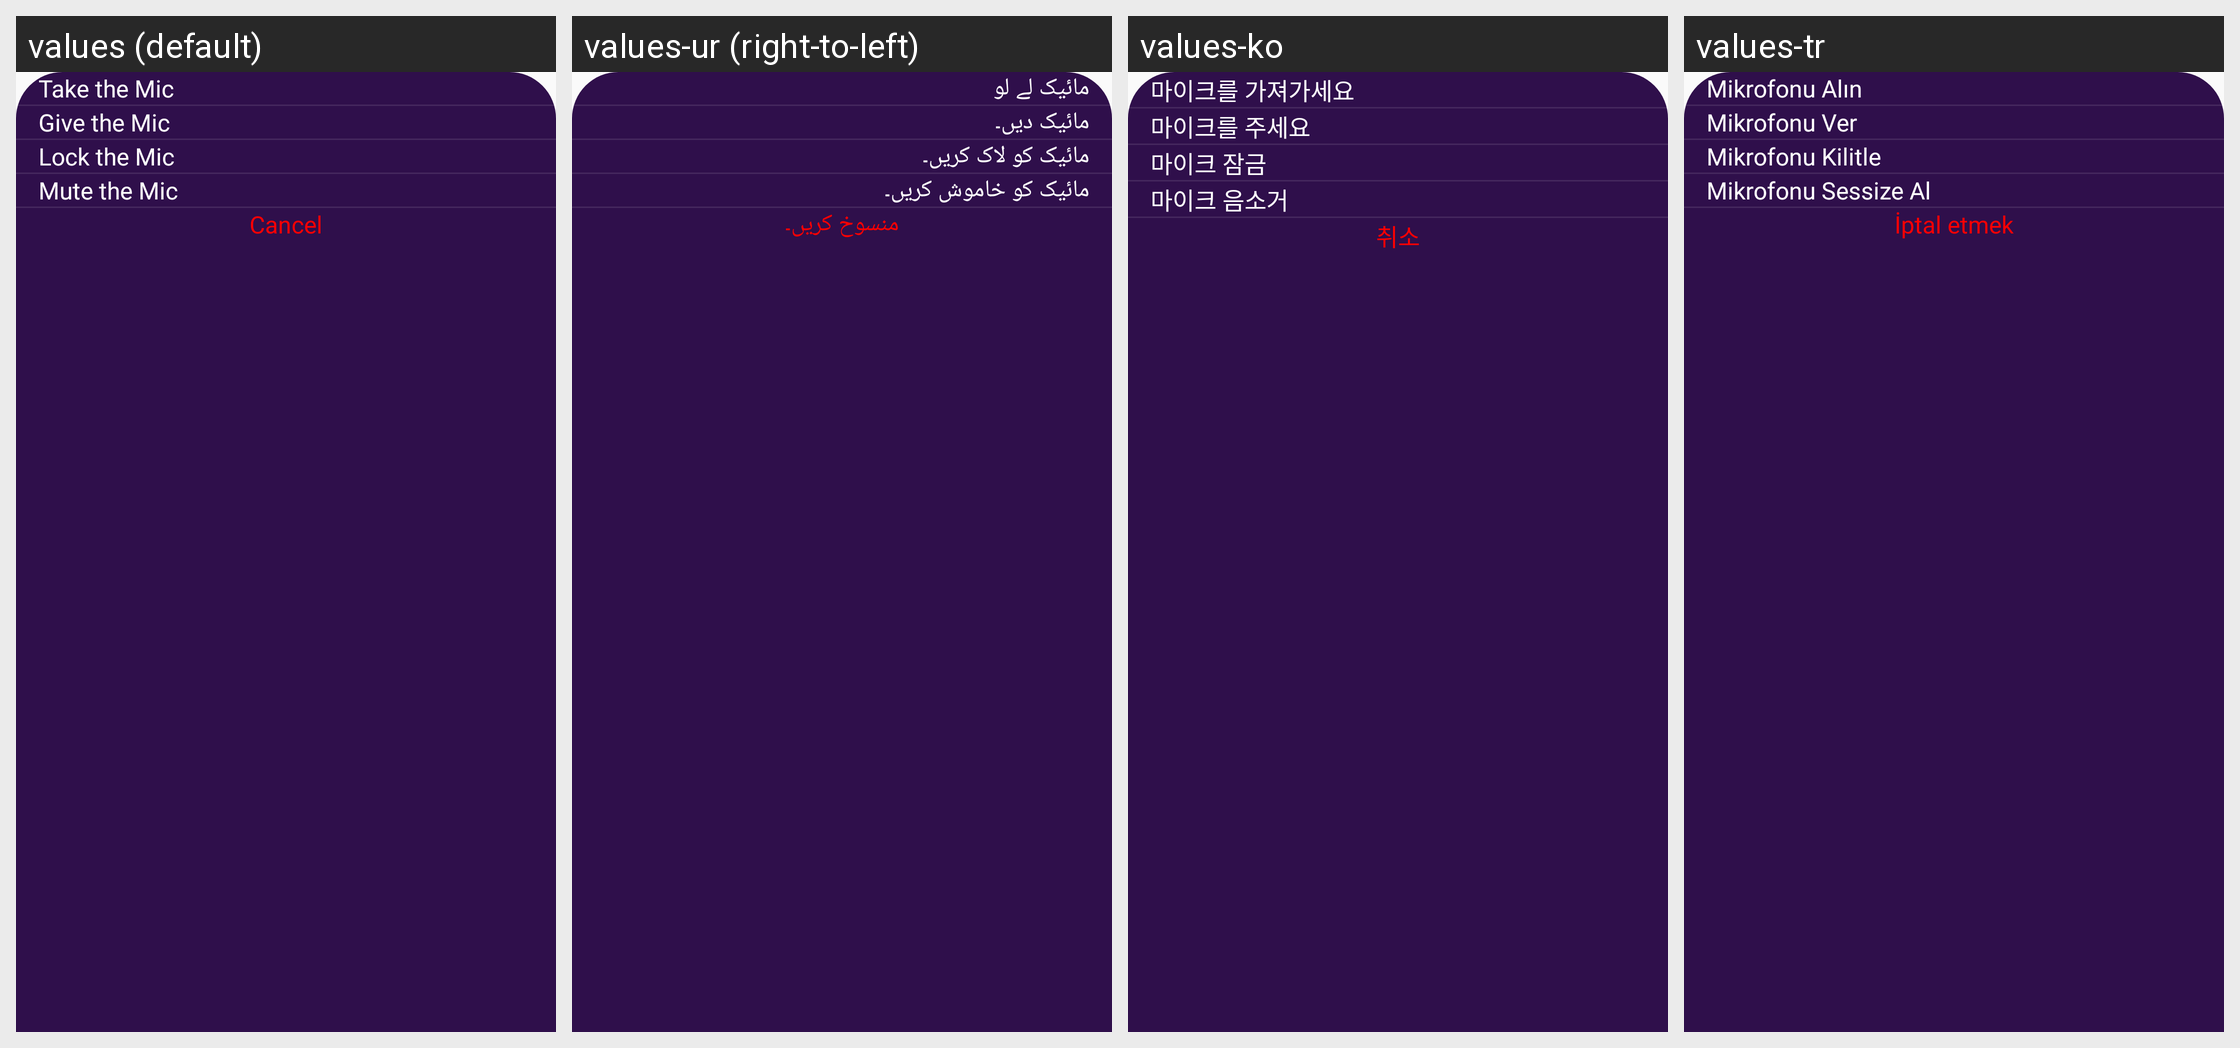

For this localized Android screen grid, give each drawn string resource with its value in every locale shown.
Android screen res/layout/bottom_sheet_host_mic.xml rendered under 4 locales, left to right: values (default), values-ur (right-to-left), values-ko, values-tr. Device: Nexus 5 (rendered at 1080×1920; each locale shown at half size, 540×960, under a caption strip naming it); theme Theme.Ultimate.
Other locales in the repository, not shown: values-ar, values-bn, values-de, values-es, values-fr, values-hi, values-in, values-it, values-pt, values-ru, values-sw, values-ta, values-te, values-zh.
Strings drawn on this screen, with the default value and each locale's value (text and hints the layout hard-codes, and strings that could not be matched under every locale, appear in the picture but are not listed):

take_the_mic
  values: Take the Mic
  values-ur: مائیک لے لو
  values-ko: 마이크를 가져가세요
  values-tr: Mikrofonu Alın

give_the_mic
  values: Give the Mic
  values-ur: مائیک دیں۔
  values-ko: 마이크를 주세요
  values-tr: Mikrofonu Ver

lock_the_mic
  values: Lock the Mic
  values-ur: مائیک کو لاک کریں۔
  values-ko: 마이크 잠금
  values-tr: Mikrofonu Kilitle

mute_the_mic
  values: Mute the Mic
  values-ur: مائیک کو خاموش کریں۔
  values-ko: 마이크 음소거
  values-tr: Mikrofonu Sessize Al

cancel
  values: Cancel
  values-ur: منسوخ کریں۔
  values-ko: 취소
  values-tr: İptal etmek
